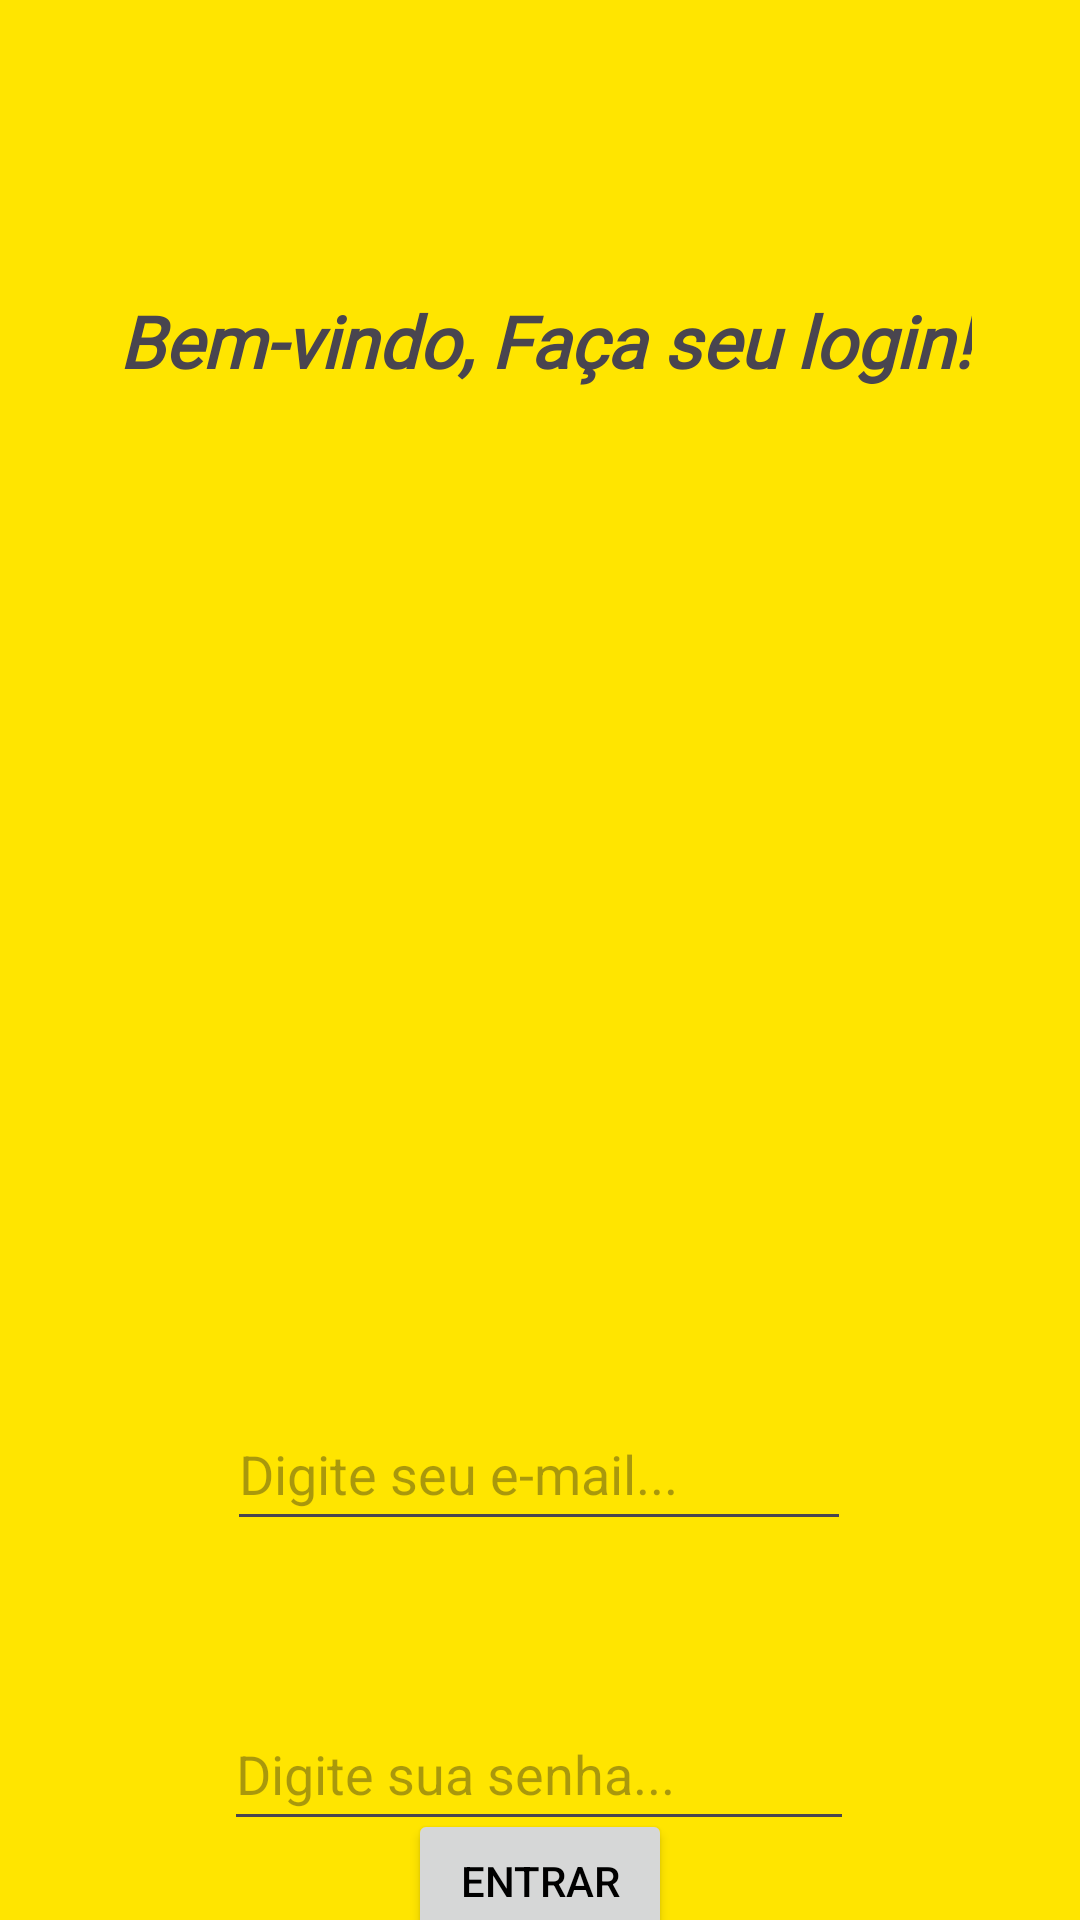

Produce the Android XML layout that renders to this screen, including the resource entries it uses.
<!-- AndroidManifest.xml: application theme Theme.FormsActivity -->
<!-- res/layout/activity_main.xml -->
<?xml version="1.0" encoding="utf-8"?>
<androidx.constraintlayout.widget.ConstraintLayout xmlns:android="http://schemas.android.com/apk/res/android"
    xmlns:app="http://schemas.android.com/apk/res-auto"
    xmlns:tools="http://schemas.android.com/tools"
    android:id="@+id/main"
    android:layout_width="match_parent"
    android:layout_height="match_parent"
    android:background="#FFE500"
    tools:context=".MainActivity">

    <TextView
        android:id="@+id/textView"
        android:layout_width="wrap_content"
        android:layout_height="wrap_content"
        android:fontFamily="@font/anta"
        android:text="Bem-vindo, Faça seu login!"
        android:textSize="24dp"
        android:textStyle="bold|italic"
        app:layout_constraintBottom_toBottomOf="parent"
        app:layout_constraintEnd_toEndOf="parent"
        app:layout_constraintHorizontal_bias="0.526"
        app:layout_constraintStart_toStartOf="parent"
        app:layout_constraintTop_toTopOf="parent"
        app:layout_constraintVertical_bias="0.16" />

    <EditText
        android:id="@+id/bx_email"
        android:layout_width="208dp"
        android:layout_height="48dp"
        android:layout_marginTop="336dp"
        android:ems="10"
        android:hint="Digite seu e-mail..."
        android:inputType="textEmailAddress"
        android:minHeight="48dp"
        app:layout_constraintEnd_toEndOf="parent"
        app:layout_constraintHorizontal_bias="0.497"
        app:layout_constraintStart_toStartOf="parent"
        app:layout_constraintTop_toBottomOf="@+id/textView" />

    <EditText
        android:id="@+id/bx_senha"
        android:layout_width="wrap_content"
        android:layout_height="wrap_content"
        android:layout_marginTop="52dp"
        android:ems="10"
        android:hint="Digite sua senha..."
        android:inputType="textPassword"
        android:minHeight="48dp"
        app:layout_constraintEnd_toEndOf="parent"
        app:layout_constraintHorizontal_bias="0.497"
        app:layout_constraintStart_toStartOf="parent"
        app:layout_constraintTop_toBottomOf="@+id/bx_email" />

    <Button
        android:id="@+id/btn_entra"
        android:layout_width="wrap_content"
        android:layout_height="wrap_content"
        android:gravity="center"
        android:minHeight="48dp"
        android:text="Entrar"
        android:textColor="#000000"
        app:layout_constraintBottom_toBottomOf="parent"
        app:layout_constraintEnd_toEndOf="parent"
        app:layout_constraintStart_toStartOf="parent"
        app:layout_constraintTop_toBottomOf="@+id/bx_senha" />

</androidx.constraintlayout.widget.ConstraintLayout>
<!-- resources referenced by this layout -->
<resources>
  <style name="Theme.FormsActivity" parent="Base.Theme.FormsActivity" />
  <style name="Base.Theme.FormsActivity" parent="Theme.Material3.DayNight.NoActionBar">
          
          
      </style>
</resources>
